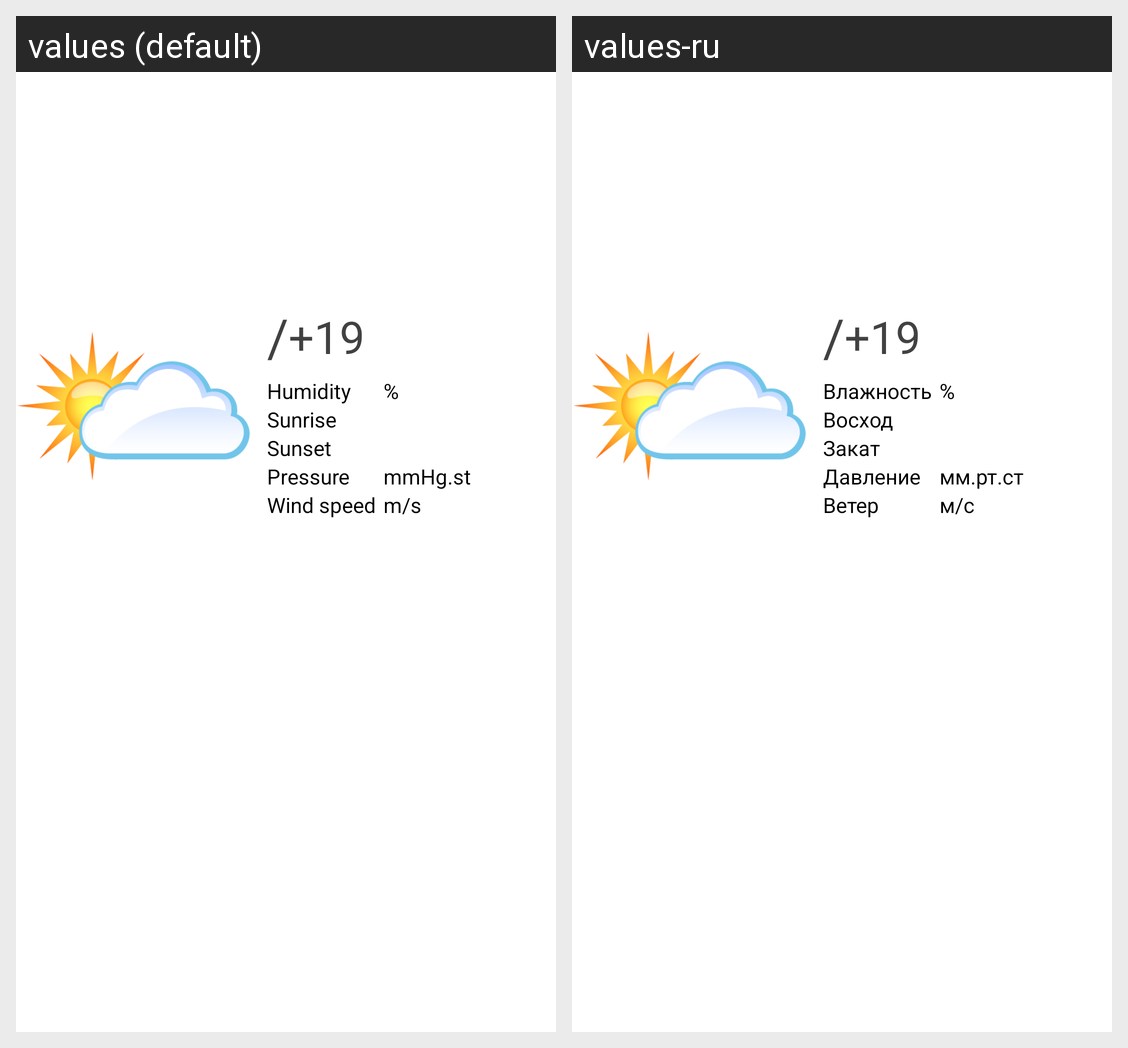

Here is an Android app screen in its default locale and in the app's own translations. Write out the translated-string differences for the strings that appear on this screen.
Android screen res/layout/fragment_city.xml rendered under 2 locales, left to right: values (default), values-ru. Device: Nexus 5 (rendered at 1080×1920; each locale shown at half size, 540×960, under a caption strip naming it); theme AppTheme.
Strings drawn on this screen, with the default value and each locale's value (text and hints the layout hard-codes, and strings that could not be matched under every locale, appear in the picture but are not listed):

divided
  values: /
  values-ru: /

_19
  values: +19
  values-ru: +19

humidity
  values: Humidity
  values-ru: Влажность

percent
  values: %
  values-ru: %

sunrise
  values: Sunrise
  values-ru: Восход

sunset
  values: Sunset
  values-ru: Закат

pressure
  values: Pressure
  values-ru: Давление

mmhg_st
  values: mmHg.st
  values-ru: мм.рт.ст

wind_speed
  values: Wind speed
  values-ru: Ветер

m_s
  values: m/s
  values-ru: м/с
